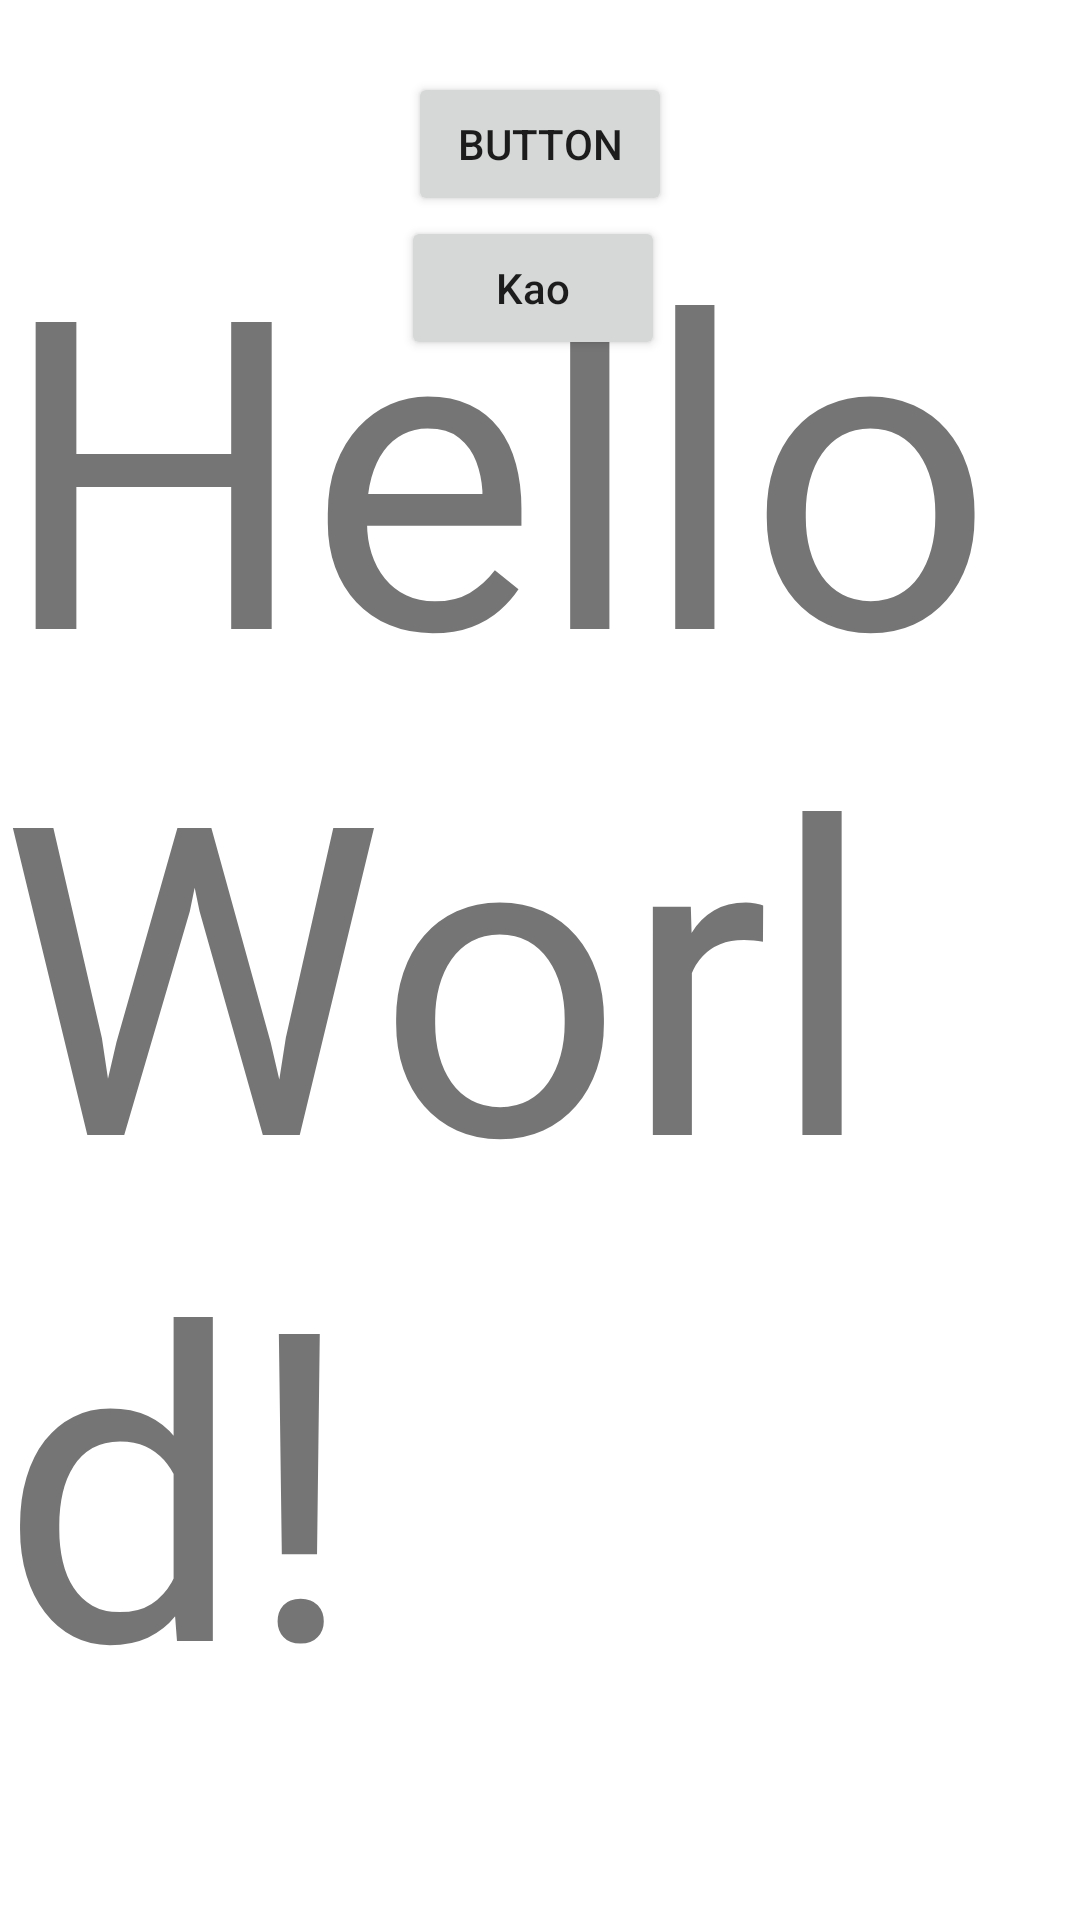

Reconstruct the res/layout file that produces this screen, plus the resources it refers to.
<!-- AndroidManifest.xml: application theme Theme.CS506_Spike -->
<!-- res/layout/activity_main.xml -->
<?xml version="1.0" encoding="utf-8"?>
<androidx.constraintlayout.widget.ConstraintLayout xmlns:android="http://schemas.android.com/apk/res/android"
    xmlns:app="http://schemas.android.com/apk/res-auto"
    xmlns:tools="http://schemas.android.com/tools"
    android:layout_width="match_parent"
    android:layout_height="match_parent"
    tools:context=".MainActivity">

    <TextView
        android:id="@+id/textView"
        android:layout_width="wrap_content"
        android:layout_height="wrap_content"
        android:text="Hello World!"
        android:textSize="144sp"
        app:layout_constraintBottom_toBottomOf="parent"
        app:layout_constraintHorizontal_bias="0.498"
        app:layout_constraintLeft_toLeftOf="parent"
        app:layout_constraintRight_toRightOf="parent"
        app:layout_constraintTop_toTopOf="parent"
        app:layout_constraintVertical_bias="0.518" />

    <Button
        android:id="@+id/Sarah"
        android:layout_width="wrap_content"
        android:layout_height="wrap_content"
        android:layout_marginTop="24dp"
        android:text="Button"
        app:layout_constraintEnd_toEndOf="parent"
        app:layout_constraintStart_toStartOf="parent"
        app:layout_constraintTop_toTopOf="parent" />

    <Button
        android:id="@+id/button"
        style="@style/Widget.AppCompat.Button"
        android:layout_width="wrap_content"
        android:layout_height="wrap_content"
        android:layout_marginTop="72dp"
        android:text="Kao"
        android:textAppearance="@style/TextAppearance.AppCompat.Body2"
        app:layout_constraintEnd_toEndOf="parent"
        app:layout_constraintHorizontal_bias="0.492"
        app:layout_constraintStart_toStartOf="parent"
        app:layout_constraintTop_toTopOf="parent"
        app:strokeColor="@android:color/holo_blue_light" />

</androidx.constraintlayout.widget.ConstraintLayout>
<!-- resources referenced by this layout -->
<resources>
  <style name="Theme.CS506_Spike" parent="Theme.MaterialComponents.DayNight.DarkActionBar">
          
          <item name="colorPrimary">@color/purple_500</item>
          <item name="colorPrimaryVariant">@color/purple_700</item>
          <item name="colorOnPrimary">@color/white</item>
          
          <item name="colorSecondary">@color/teal_200</item>
          <item name="colorSecondaryVariant">@color/teal_700</item>
          <item name="colorOnSecondary">@color/black</item>
          
          <item name="android:statusBarColor" tools:targetApi="l">?attr/colorPrimaryVariant</item>
          
      </style>
  <!-- not gathered from this repository: default colours our renderer supplied (Android Studio template values) -->
  <color name="purple_500">#FF6200EE</color>
  <color name="purple_700">#FF3700B3</color>
  <color name="teal_200">#FF03DAC5</color>
  <color name="teal_700">#FF018786</color>
  <color name="black">#FF000000</color>
  <color name="white">#FFFFFFFF</color>
</resources>
